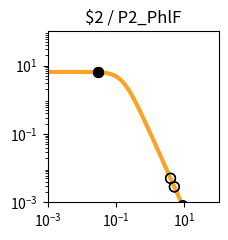

The script that saved this image: (Note: this script raises an exception after producing the figure.)
import matplotlib.pyplot as plt
import matplotlib.ticker as ticker
import numpy as np

fig, ax = plt.subplots(figsize=(2.5,2.5))

plt.xlim(1.000000e-03, 1.000000e+02)
plt.ylim(1.000000e-03, 1.000000e+02)

x = np.array([1.000000e-03,1.122018e-03,1.258925e-03,1.412538e-03,1.584893e-03,1.778279e-03,1.995262e-03,2.238721e-03,2.511886e-03,2.818383e-03,3.162278e-03,3.548134e-03,3.981072e-03,4.466836e-03,5.011872e-03,5.623413e-03,6.309573e-03,7.079458e-03,7.943282e-03,8.912509e-03,1.000000e-02,1.122018e-02,1.258925e-02,1.412538e-02,1.584893e-02,1.778279e-02,1.995262e-02,2.238721e-02,2.511886e-02,2.818383e-02,3.162278e-02,3.548134e-02,3.981072e-02,4.466836e-02,5.011872e-02,5.623413e-02,6.309573e-02,7.079458e-02,7.943282e-02,8.912509e-02,1.000000e-01,1.122018e-01,1.258925e-01,1.412538e-01,1.584893e-01,1.778279e-01,1.995262e-01,2.238721e-01,2.511886e-01,2.818383e-01,3.162278e-01,3.548134e-01,3.981072e-01,4.466836e-01,5.011872e-01,5.623413e-01,6.309573e-01,7.079458e-01,7.943282e-01,8.912509e-01,1.000000e+00,1.122018e+00,1.258925e+00,1.412538e+00,1.584893e+00,1.778279e+00,1.995262e+00,2.238721e+00,2.511886e+00,2.818383e+00,3.162278e+00,3.548134e+00,3.981072e+00,4.466836e+00,5.011872e+00,5.623413e+00,6.309573e+00,7.079458e+00,7.943282e+00,8.912509e+00,1.000000e+01,1.122018e+01,1.258925e+01,1.412538e+01,1.584893e+01,1.778279e+01,1.995262e+01,2.238721e+01,2.511886e+01,2.818383e+01,3.162278e+01,3.548134e+01,3.981072e+01,4.466836e+01,5.011872e+01,5.623413e+01,6.309573e+01,7.079458e+01,7.943282e+01,8.912509e+01,1.000000e+02,])
y = np.array([6.504924e+00,6.504901e+00,6.504872e+00,6.504835e+00,6.504786e+00,6.504723e+00,6.504642e+00,6.504537e+00,6.504401e+00,6.504225e+00,6.503998e+00,6.503703e+00,6.503322e+00,6.502830e+00,6.502192e+00,6.501368e+00,6.500302e+00,6.498923e+00,6.497140e+00,6.494835e+00,6.491855e+00,6.488004e+00,6.483028e+00,6.476602e+00,6.468308e+00,6.457608e+00,6.443818e+00,6.426063e+00,6.403239e+00,6.373948e+00,6.336450e+00,6.288585e+00,6.227724e+00,6.150710e+00,6.053856e+00,5.932986e+00,5.783592e+00,5.601124e+00,5.381470e+00,5.121621e+00,4.820487e+00,4.479722e+00,4.104353e+00,3.702930e+00,3.287010e+00,2.869959e+00,2.465285e+00,2.084943e+00,1.738035e+00,1.430171e+00,1.163529e+00,9.374175e-01,7.490845e-01,5.945482e-01,4.692935e-01,3.687800e-01,2.887645e-01,2.254724e-01,1.756608e-01,1.366142e-01,1.061015e-01,8.231576e-02,6.380909e-02,4.943117e-02,3.827374e-02,2.962316e-02,2.292085e-02,1.773080e-02,1.371346e-02,1.060486e-02,8.200039e-03,6.340014e-03,4.901583e-03,3.789314e-03,2.929329e-03,2.264449e-03,1.750438e-03,1.353080e-03,1.045909e-03,8.084622e-04,6.249165e-04,4.830382e-04,3.733694e-04,2.885987e-04,2.230739e-04,1.724258e-04,1.332769e-04,1.030165e-04,7.962664e-05,6.154738e-05,4.757300e-05,3.677149e-05,2.842247e-05,2.196910e-05,1.698097e-05,1.312541e-05,1.014526e-05,7.841753e-06,6.061265e-06,4.685041e-06,3.621291e-06,])
c = "#f9a427"

hi_x = np.array([3.000000e-02,3.000000e-02,])
hi_y = np.array([6.354754e+00,6.354754e+00,])
lo_x = np.array([3.926100e+00,3.926100e+00,5.082100e+00,5.082100e+00,8.978200e+00,8.978200e+00,])
lo_y = np.array([5.056319e-03,5.056319e-03,2.839589e-03,2.839589e-03,7.952912e-04,7.952912e-04,])

plt.loglog(x,y,lw=3,color=c)
plt.scatter(hi_x,hi_y,marker='o',s=50,color='black',zorder=10)
plt.scatter(lo_x,lo_y,marker='o',s=50,edgecolors='black',color='none',zorder=10)

plt.title("$2 / P2_PhlF")

ax.xaxis.set_major_locator(ticker.LogLocator(numticks=3))
ax.yaxis.set_major_locator(ticker.LogLocator(numticks=3))

ax.set_aspect('equal')
plt.tight_layout()

plt.savefig("/content/output/0xE2/response_plot_$2_P2_PhlF.png", bbox_inches='tight')
